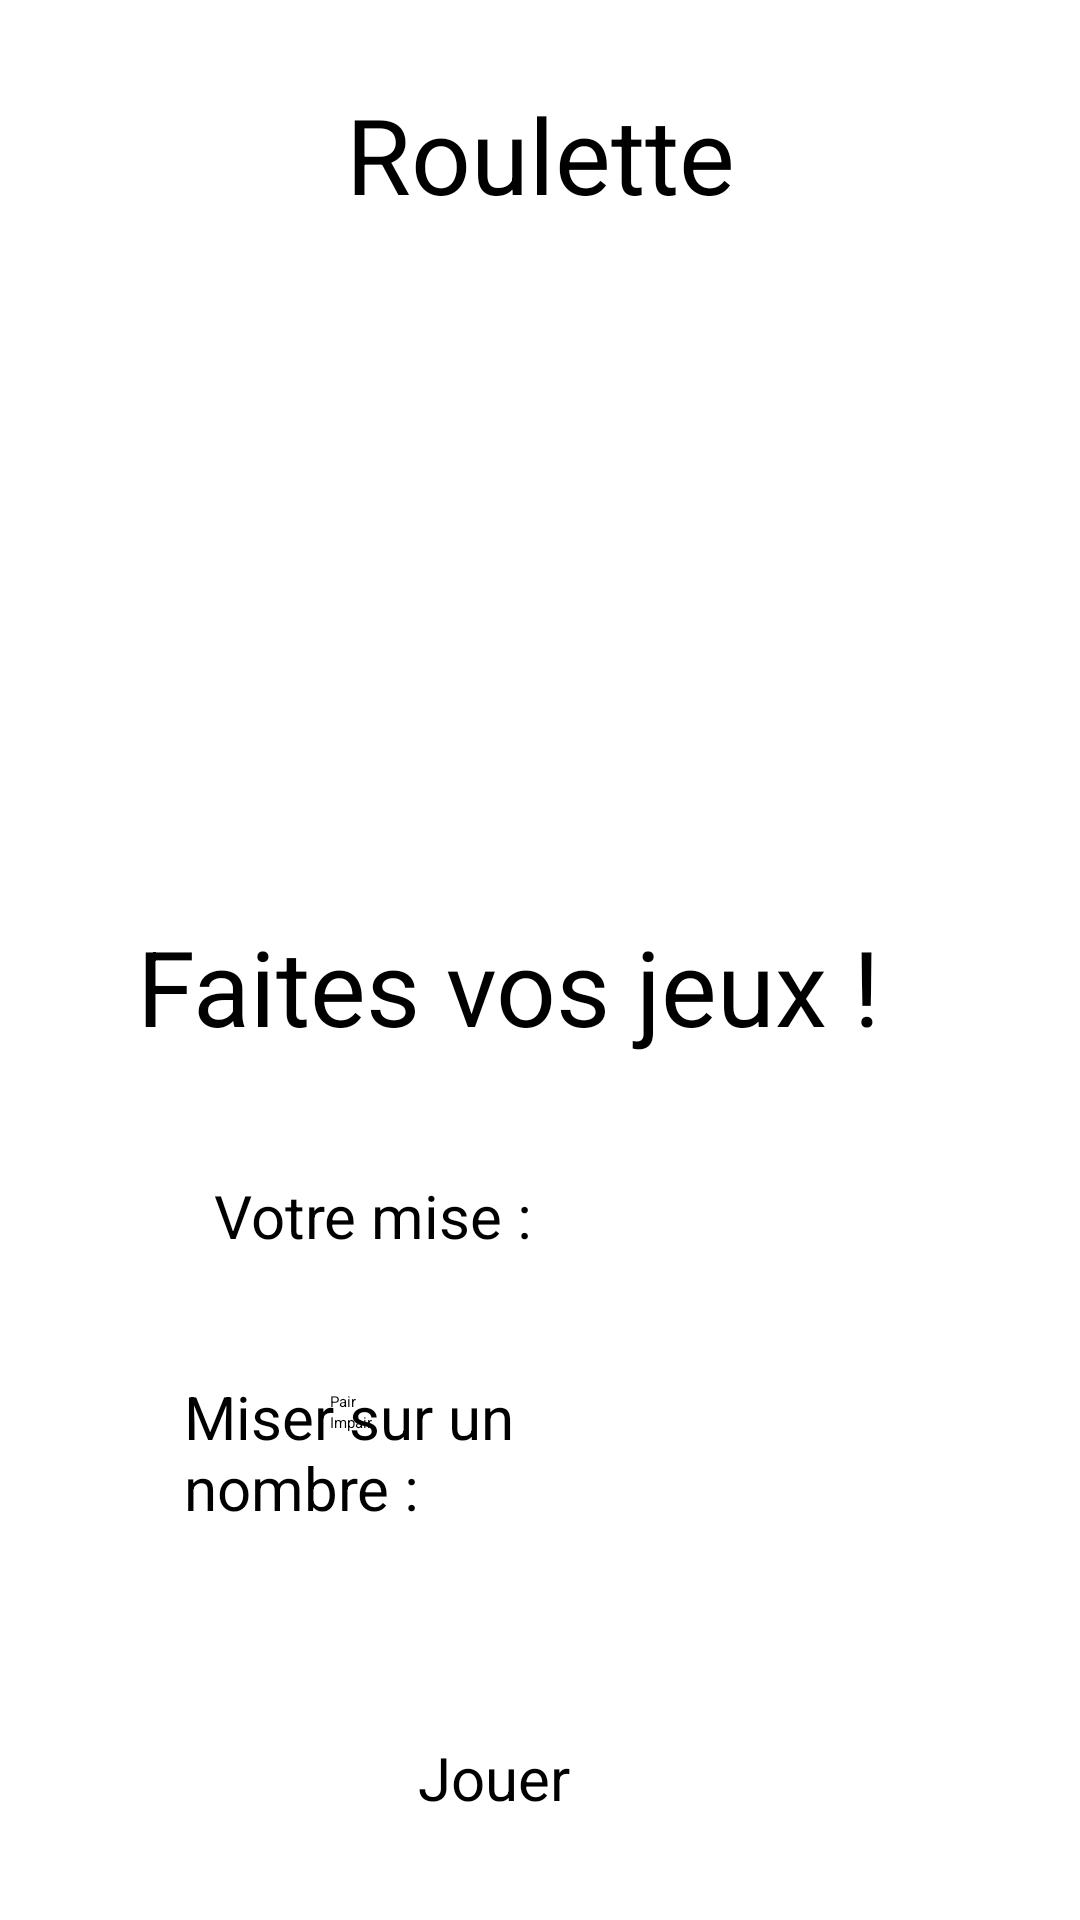

Reconstruct the res/layout file that produces this screen, plus the resources it refers to.
<!-- AndroidManifest.xml: application theme Theme.Casino -->
<!-- res/layout/activity_roulette.xml -->
<?xml version="1.0" encoding="utf-8"?>
<androidx.constraintlayout.widget.ConstraintLayout xmlns:android="http://schemas.android.com/apk/res/android"
    xmlns:app="http://schemas.android.com/apk/res-auto"
    xmlns:tools="http://schemas.android.com/tools"
    android:layout_width="match_parent"
    android:layout_height="match_parent"
    tools:context=".RouletteActivity">

    <ImageView
        android:id="@+id/imageView2"
        android:layout_width="412dp"
        android:layout_height="297dp"
        app:layout_constraintBottom_toBottomOf="parent"
        app:layout_constraintEnd_toEndOf="parent"
        app:layout_constraintHorizontal_bias="0.526"
        app:layout_constraintStart_toStartOf="parent"
        app:layout_constraintTop_toBottomOf="@+id/textView9"
        app:layout_constraintVertical_bias="0.015"
        app:srcCompat="@drawable/roulette" />

    <TextView
        android:id="@+id/textView6"
        android:layout_width="wrap_content"
        android:layout_height="wrap_content"
        android:layout_marginTop="16dp"
        android:text="@string/nbr_mise"
        android:textSize="20sp"
        app:layout_constraintEnd_toStartOf="@+id/editTextNumberMise"
        app:layout_constraintHorizontal_bias="0.441"
        app:layout_constraintStart_toStartOf="parent"
        app:layout_constraintTop_toBottomOf="@+id/imageView2" />

    <EditText
        android:id="@+id/editTextNumberMise"
        android:layout_width="wrap_content"
        android:layout_height="wrap_content"
        android:layout_marginTop="8dp"
        android:layout_marginEnd="32dp"
        android:ems="10"
        android:inputType="number"
        app:layout_constraintEnd_toEndOf="parent"
        app:layout_constraintTop_toBottomOf="@+id/imageView2" />

    <TextView
        android:id="@+id/textView7"
        android:layout_width="127dp"
        android:layout_height="51dp"
        android:layout_marginStart="16dp"
        android:layout_marginTop="40dp"
        android:text="@string/nbr_miser"
        android:textSize="20sp"
        app:layout_constraintBottom_toTopOf="@+id/radioGroup"
        app:layout_constraintEnd_toStartOf="@+id/editTextNumeroMiser"
        app:layout_constraintHorizontal_bias="0.363"
        app:layout_constraintStart_toStartOf="parent"
        app:layout_constraintTop_toBottomOf="@+id/textView6"
        app:layout_constraintVertical_bias="0.0" />

    <EditText
        android:id="@+id/editTextNumeroMiser"
        android:layout_width="wrap_content"
        android:layout_height="wrap_content"
        android:layout_marginTop="36dp"
        android:layout_marginEnd="32dp"
        android:ems="10"
        android:inputType="number"
        app:layout_constraintEnd_toEndOf="parent"
        app:layout_constraintTop_toBottomOf="@+id/editTextNumberMise" />

    <RadioGroup
        android:id="@+id/radioGroup"
        android:layout_width="140dp"
        android:layout_height="96dp"
        android:layout_marginTop="30dp"
        app:layout_constraintEnd_toEndOf="parent"
        app:layout_constraintStart_toStartOf="parent"
        app:layout_constraintTop_toBottomOf="@+id/editTextNumeroMiser">

        <RadioButton
            android:id="@+id/radioButtonPair"
            android:layout_width="136dp"
            android:layout_height="wrap_content"
            android:text="@string/pair" />

        <RadioButton
            android:id="@+id/radioButtonImpair"
            android:layout_width="136dp"
            android:layout_height="wrap_content"
            android:text="@string/impair" />
    </RadioGroup>

    <TextView
        android:id="@+id/textView8"
        android:layout_width="wrap_content"
        android:layout_height="wrap_content"
        android:layout_marginTop="224dp"
        android:gravity="center"
        android:text="@string/accroche_roulette"
        android:textColor="@color/black"
        android:textSize="35sp"
        app:layout_constraintBottom_toBottomOf="@+id/imageView2"
        app:layout_constraintEnd_toEndOf="parent"
        app:layout_constraintHorizontal_bias="0.406"
        app:layout_constraintStart_toStartOf="parent"
        app:layout_constraintTop_toTopOf="parent"
        app:layout_constraintVertical_bias="0.775" />

    <Button
        android:id="@+id/btn_jouer"
        android:layout_width="wrap_content"
        android:layout_height="wrap_content"
        android:layout_marginTop="3dp"
        android:text="@string/jouer"
        android:textSize="20sp"
        app:layout_constraintBottom_toBottomOf="parent"
        app:layout_constraintEnd_toEndOf="parent"
        app:layout_constraintHorizontal_bias="0.45"
        app:layout_constraintStart_toStartOf="parent"
        app:layout_constraintTop_toBottomOf="@+id/radioGroup"
        app:layout_constraintVertical_bias="0.323" />

    <TextView
        android:id="@+id/textView9"
        android:layout_width="wrap_content"
        android:layout_height="wrap_content"
        android:layout_marginTop="28dp"
        android:text="@string/roulette_titre"
        android:textSize="35sp"
        app:layout_constraintEnd_toEndOf="parent"
        app:layout_constraintStart_toStartOf="parent"
        app:layout_constraintTop_toTopOf="parent" />
</androidx.constraintlayout.widget.ConstraintLayout>
<!-- resources referenced by this layout -->
<resources>
  <string name="accroche_roulette">Faites vos jeux !</string>
  <string name="impair">Impair</string>
  <string name="jouer">Jouer</string>
  <string name="nbr_mise">Votre mise : </string>
  <string name="nbr_miser">Miser sur un nombre :</string>
  <string name="pair">Pair</string>
  <string name="roulette_titre">Roulette</string>
  <!-- not gathered from this repository: default colours our renderer supplied (Android Studio template values) -->
  <color name="black">#FF000000</color>
</resources>
